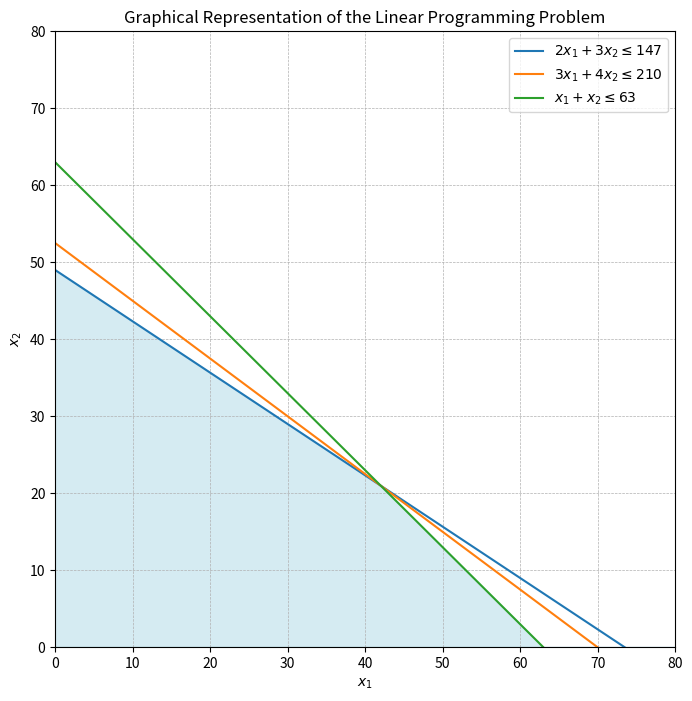

Write Python code to recreate this figure.
import matplotlib.pyplot as plt
import numpy as np

# Define the constraints as functions
def constraint1(x1):
    return (147 - 2 * x1) / 3

def constraint2(x1):
    return (210 - 3 * x1) / 4

def constraint3(x1):
    return 63 - x1

# Define the x1 range for plotting
x1 = np.linspace(0, 100, 500)

# Calculate corresponding x2 values for each constraint
x2_1 = constraint1(x1)
x2_2 = constraint2(x1)
x2_3 = constraint3(x1)

# Set up the plot
plt.figure(figsize=(8, 8))
plt.plot(x1, x2_1, label=r'$2x_1 + 3x_2 \leq 147$')
plt.plot(x1, x2_2, label=r'$3x_1 + 4x_2 \leq 210$')
plt.plot(x1, x2_3, label=r'$x_1 + x_2 \leq 63$')

# Fill the feasible region
plt.fill_between(x1, np.minimum(np.minimum(x2_1, x2_2), x2_3), color='lightblue', alpha=0.5)

# Plot settings
plt.xlim(0, 80)
plt.ylim(0, 80)
plt.xlabel('$x_1$')
plt.ylabel('$x_2$')
plt.axhline(0, color='white',linewidth=0.5)
plt.axvline(0, color='white',linewidth=0.5)
plt.grid(True, which='both', linestyle='--', linewidth=0.5)
plt.legend()
plt.title('Graphical Representation of the Linear Programming Problem')

# Display the plot
plt.show()
